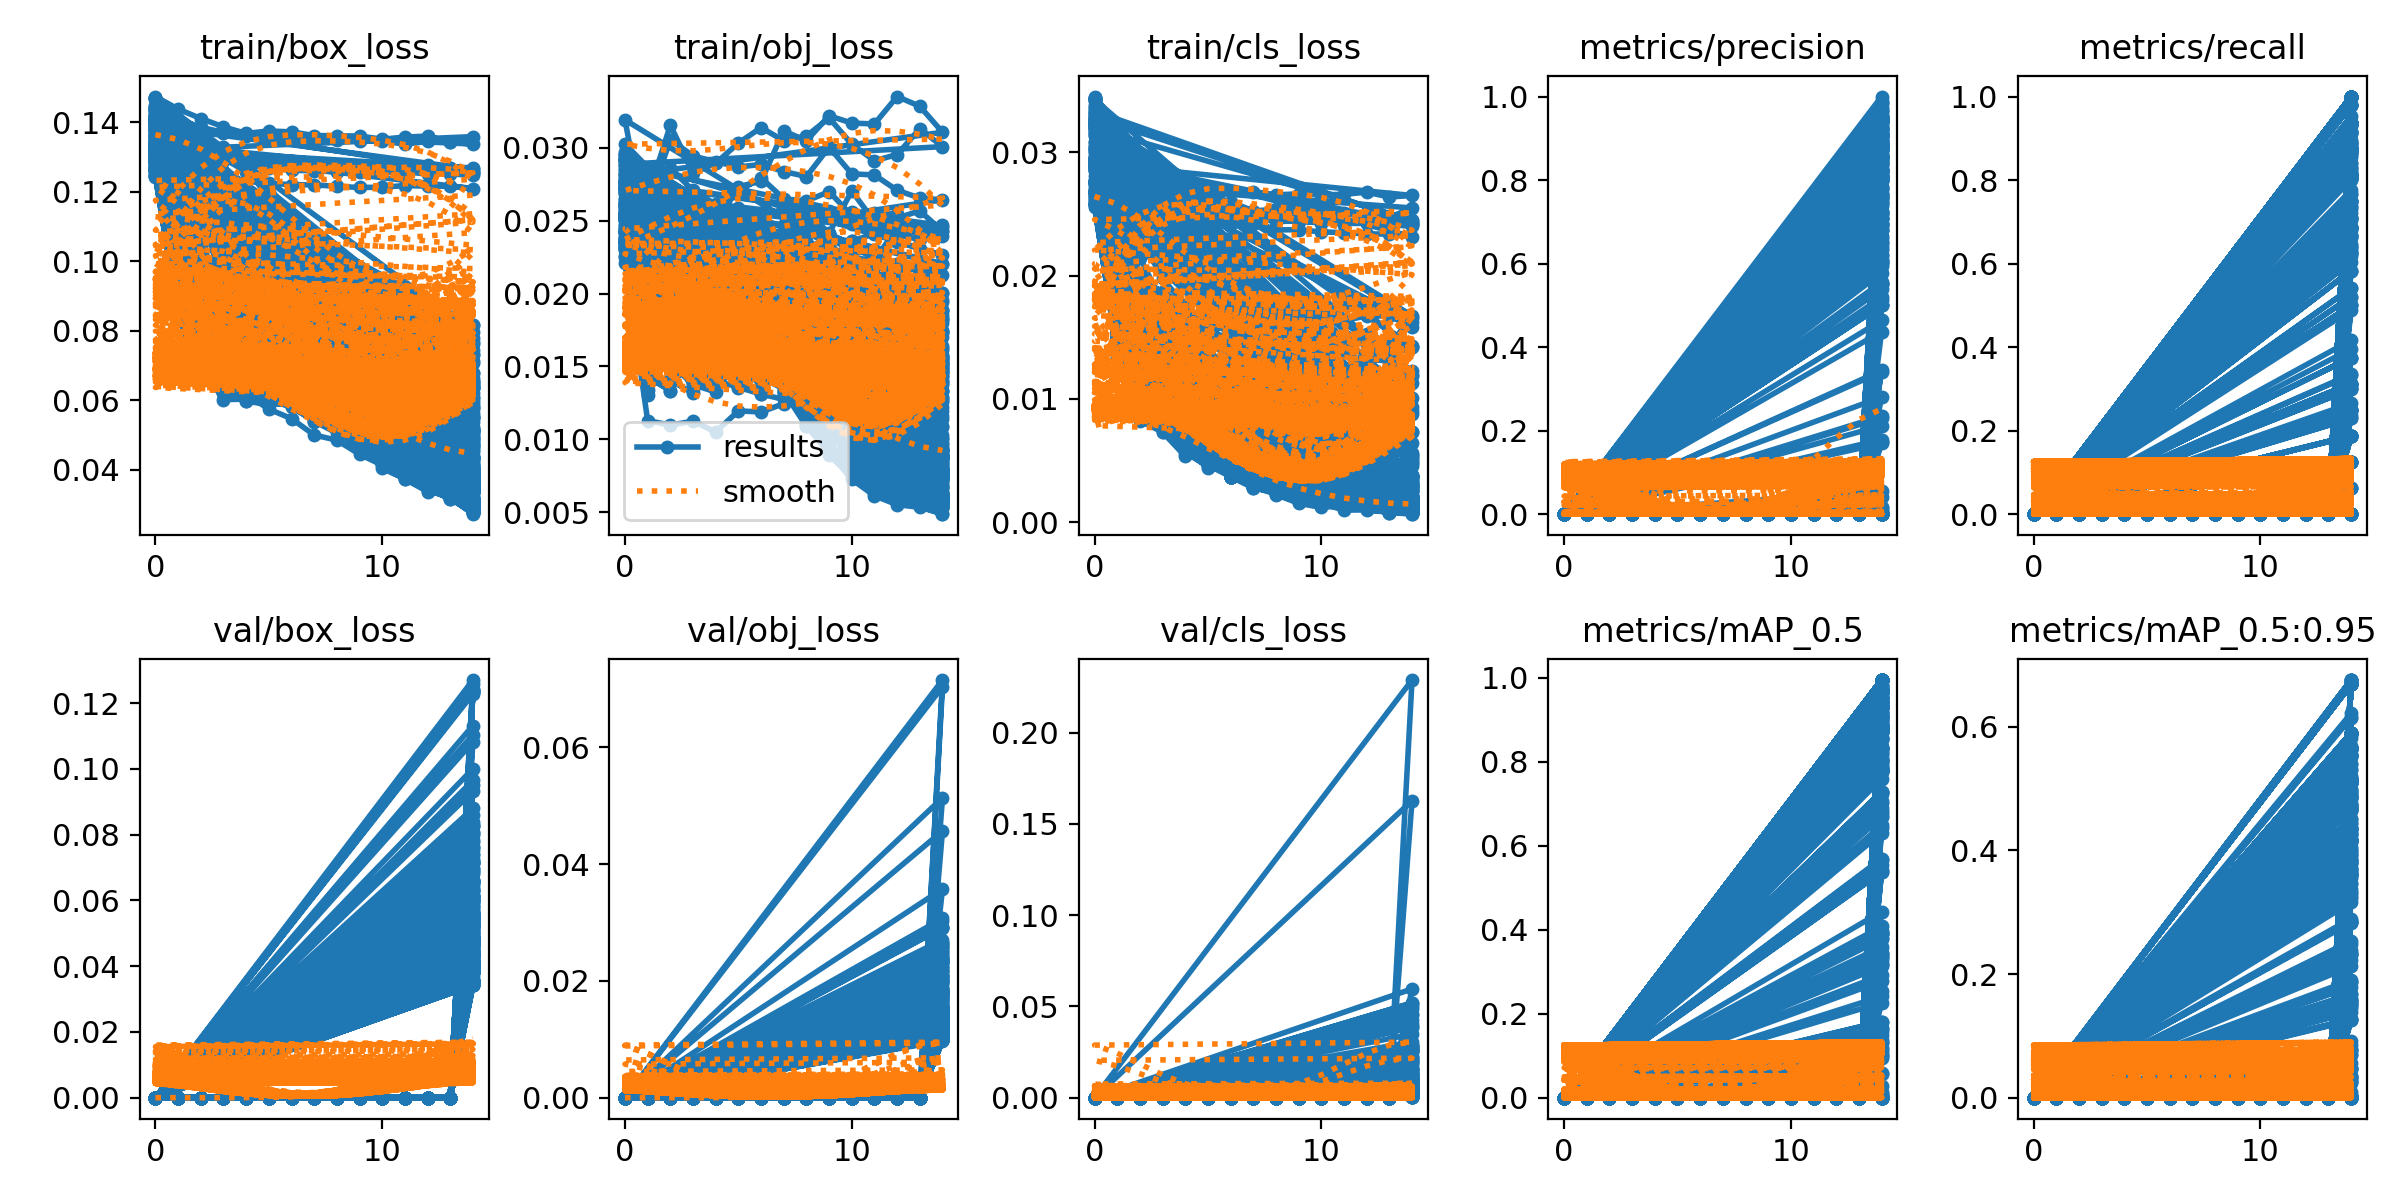

Source data for this figure (header and first rows):
epoch, train/box_loss, train/obj_loss, train/cls_loss, metrics/precision, metrics/recall, metrics/mAP_0.5, metrics/mAP_0.5:0.95, val/box_loss, val/obj_loss, val/cls_loss, x/lr0, x/lr1, x/lr2
0, 0.1471, 0.02821, 0.0336, 0, 0, 0, 0, 0, 0, 0, 0.08743, 0.0004342, 0.0004342
1, 0.1398, 0.01752, 0.02866, 0, 0, 0, 0, 0, 0, 0, 0.07385, 0.0008508, 0.0008508
2, 0.1359, 0.01506, 0.02424, 0, 0, 0, 0, 0, 0, 0, 0.06021, 0.001214, 0.001214
3, 0.1329, 0.01384, 0.02181, 0, 0, 0, 0, 0, 0, 0, 0.04652, 0.001525, 0.001525
4, 0.128, 0.01477, 0.02036, 0, 0, 0, 0, 0, 0, 0, 0.03278, 0.001783, 0.001783
5, 0.1214, 0.01633, 0.01879, 0, 0, 0, 0, 0, 0, 0, 0.01899, 0.001988, 0.001988
6, 0.1128, 0.01744, 0.01757, 0, 0, 0, 0, 0, 0, 0, 0.00514, 0.00214, 0.00214
7, 0.1036, 0.01949, 0.01756, 0, 0, 0, 0, 0, 0, 0, 0.002017, 0.002017, 0.002017
8, 0.09658, 0.02113, 0.01732, 0, 0, 0, 0, 0, 0, 0, 0.002017, 0.002017, 0.002017
9, 0.09294, 0.0223, 0.01681, 0, 0, 0, 0, 0, 0, 0, 0.001828, 0.001828, 0.001828
10, 0.08803, 0.02363, 0.01721, 0, 0, 0, 0, 0, 0, 0, 0.001639, 0.001639, 0.001639
11, 0.08402, 0.02232, 0.01761, 0, 0, 0, 0, 0, 0, 0, 0.00145, 0.00145, 0.00145
12, 0.08165, 0.02448, 0.01761, 0, 0, 0, 0, 0, 0, 0, 0.001261, 0.001261, 0.001261
13, 0.07929, 0.02411, 0.01745, 0, 0, 0, 0, 0, 0, 0, 0.001072, 0.001072, 0.001072
14, 0.07974, 0.02399, 0.01675, 0.5194, 0.375, 0.09995, 0.03265, 0.06809, 0.02704, 0.01515, 0.0008834, 0.0008834, 0.0008834
0, 0.1471, 0.0265, 0.03262, 0, 0, 0, 0, 0, 0, 0, 0.0883, 0.0013, 0.0013
1, 0.1374, 0.01428, 0.02478, 0, 0, 0, 0, 0, 0, 0, 0.07554, 0.002538, 0.002538
2, 0.13, 0.01334, 0.01968, 0, 0, 0, 0, 0, 0, 0, 0.06261, 0.003608, 0.003608
3, 0.1148, 0.01618, 0.01868, 0, 0, 0, 0, 0, 0, 0, 0.04951, 0.00451, 0.00451
4, 0.1002, 0.02045, 0.01746, 0, 0, 0, 0, 0, 0, 0, 0.03624, 0.005244, 0.005244
5, 0.09178, 0.0221, 0.01596, 0, 0, 0, 0, 0, 0, 0, 0.02281, 0.00581, 0.00581
6, 0.08302, 0.02202, 0.01665, 0, 0, 0, 0, 0, 0, 0, 0.009208, 0.006208, 0.006208
7, 0.08044, 0.02149, 0.01649, 0, 0, 0, 0, 0, 0, 0, 0.0058, 0.0058, 0.0058
8, 0.07647, 0.02306, 0.01459, 0, 0, 0, 0, 0, 0, 0, 0.0058, 0.0058, 0.0058
9, 0.07211, 0.02262, 0.01378, 0, 0, 0, 0, 0, 0, 0, 0.0052, 0.0052, 0.0052
10, 0.07188, 0.02041, 0.01215, 0, 0, 0, 0, 0, 0, 0, 0.0046, 0.0046, 0.0046
11, 0.06776, 0.01899, 0.0106, 0, 0, 0, 0, 0, 0, 0, 0.004, 0.004, 0.004
12, 0.06692, 0.01922, 0.008142, 0, 0, 0, 0, 0, 0, 0, 0.0034, 0.0034, 0.0034
13, 0.06553, 0.01926, 0.008175, 0, 0, 0, 0, 0, 0, 0, 0.0028, 0.0028, 0.0028
14, 0.06343, 0.01887, 0.007348, 0.6519, 0.8411, 0.7828, 0.392, 0.05597, 0.01873, 0.002997, 0.0022, 0.0022, 0.0022
0, 0.1433, 0.02707, 0.03242, 0, 0, 0, 0, 0, 0, 0, 0.0883, 0.0013, 0.0013
1, 0.1323, 0.01577, 0.02348, 0, 0, 0, 0, 0, 0, 0, 0.07552, 0.002522, 0.002522
2, 0.1211, 0.01547, 0.01711, 0, 0, 0, 0, 0, 0, 0, 0.06256, 0.003559, 0.003559
3, 0.1025, 0.02029, 0.01542, 0, 0, 0, 0, 0, 0, 0, 0.04941, 0.004411, 0.004411
4, 0.08928, 0.02233, 0.01451, 0, 0, 0, 0, 0, 0, 0, 0.03608, 0.005078, 0.005078
5, 0.08342, 0.02357, 0.01367, 0, 0, 0, 0, 0, 0, 0, 0.02256, 0.005561, 0.005561
6, 0.07721, 0.02501, 0.01303, 0, 0, 0, 0, 0, 0, 0, 0.008859, 0.005859, 0.005859
7, 0.07192, 0.02165, 0.01214, 0, 0, 0, 0, 0, 0, 0, 0.00538, 0.00538, 0.00538
8, 0.06821, 0.02358, 0.01178, 0, 0, 0, 0, 0, 0, 0, 0.00538, 0.00538, 0.00538
9, 0.06487, 0.02281, 0.01021, 0, 0, 0, 0, 0, 0, 0, 0.00472, 0.00472, 0.00472
10, 0.06148, 0.0212, 0.008159, 0, 0, 0, 0, 0, 0, 0, 0.00406, 0.00406, 0.00406
11, 0.05852, 0.01967, 0.006277, 0, 0, 0, 0, 0, 0, 0, 0.0034, 0.0034, 0.0034
12, 0.05773, 0.01854, 0.005621, 0, 0, 0, 0, 0, 0, 0, 0.00274, 0.00274, 0.00274
13, 0.0527, 0.01714, 0.004274, 0, 0, 0, 0, 0, 0, 0, 0.00208, 0.00208, 0.00208
14, 0.05115, 0.01743, 0.003449, 0.8534, 0.8064, 0.8573, 0.4721, 0.04618, 0.01555, 0.00184, 0.00142, 0.00142, 0.00142
0, 0.1471, 0.0265, 0.03262, 0, 0, 0, 0, 0, 0, 0, 0.0883, 0.0013, 0.0013
1, 0.1374, 0.01428, 0.02478, 0, 0, 0, 0, 0, 0, 0, 0.07554, 0.002538, 0.002538
2, 0.13, 0.01334, 0.01968, 0, 0, 0, 0, 0, 0, 0, 0.06261, 0.003608, 0.003608
3, 0.1148, 0.01618, 0.01868, 0, 0, 0, 0, 0, 0, 0, 0.04951, 0.00451, 0.00451
4, 0.1002, 0.02045, 0.01746, 0, 0, 0, 0, 0, 0, 0, 0.03624, 0.005244, 0.005244
5, 0.09178, 0.0221, 0.01596, 0, 0, 0, 0, 0, 0, 0, 0.02281, 0.00581, 0.00581
6, 0.08302, 0.02202, 0.01665, 0, 0, 0, 0, 0, 0, 0, 0.009208, 0.006208, 0.006208
7, 0.08044, 0.02149, 0.01649, 0, 0, 0, 0, 0, 0, 0, 0.0058, 0.0058, 0.0058
8, 0.07647, 0.02306, 0.01459, 0, 0, 0, 0, 0, 0, 0, 0.0058, 0.0058, 0.0058
9, 0.07211, 0.02262, 0.01378, 0, 0, 0, 0, 0, 0, 0, 0.0052, 0.0052, 0.0052
10, 0.07188, 0.02041, 0.01215, 0, 0, 0, 0, 0, 0, 0, 0.0046, 0.0046, 0.0046
11, 0.06776, 0.01899, 0.0106, 0, 0, 0, 0, 0, 0, 0, 0.004, 0.004, 0.004
12, 0.06692, 0.01922, 0.008142, 0, 0, 0, 0, 0, 0, 0, 0.0034, 0.0034, 0.0034
13, 0.06553, 0.01926, 0.008175, 0, 0, 0, 0, 0, 0, 0, 0.0028, 0.0028, 0.0028
14, 0.06343, 0.01887, 0.007348, 0.6519, 0.8411, 0.7828, 0.392, 0.05597, 0.01873, 0.002997, 0.0022, 0.0022, 0.0022
... 3,689 more rows
